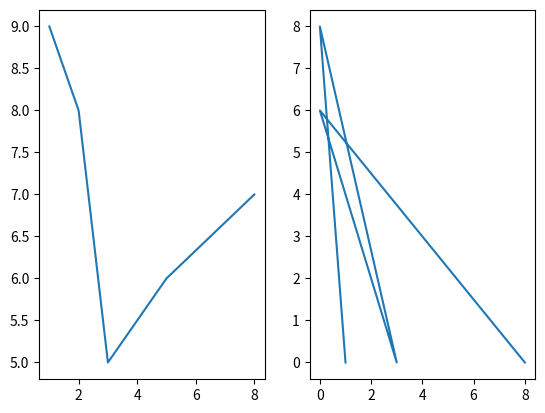

Write the Python code that produced this figure.
import matplotlib.pyplot as p
import numpy as np
x = np.array([1,2,3,5,8])
y = np.array([9,8,5,6,7])

a = np.array([1,0,3,0,8])
b = np.array([0,8,0,6,0])
p.subplot(1,2,1)
p.plot(x,y)
p.subplot(1,2,2)
p.plot(a,b)
# p.grid()
# p.plot(x,a,y,b , marker ='*',linestyle='dotted', color='red')
p.show()
